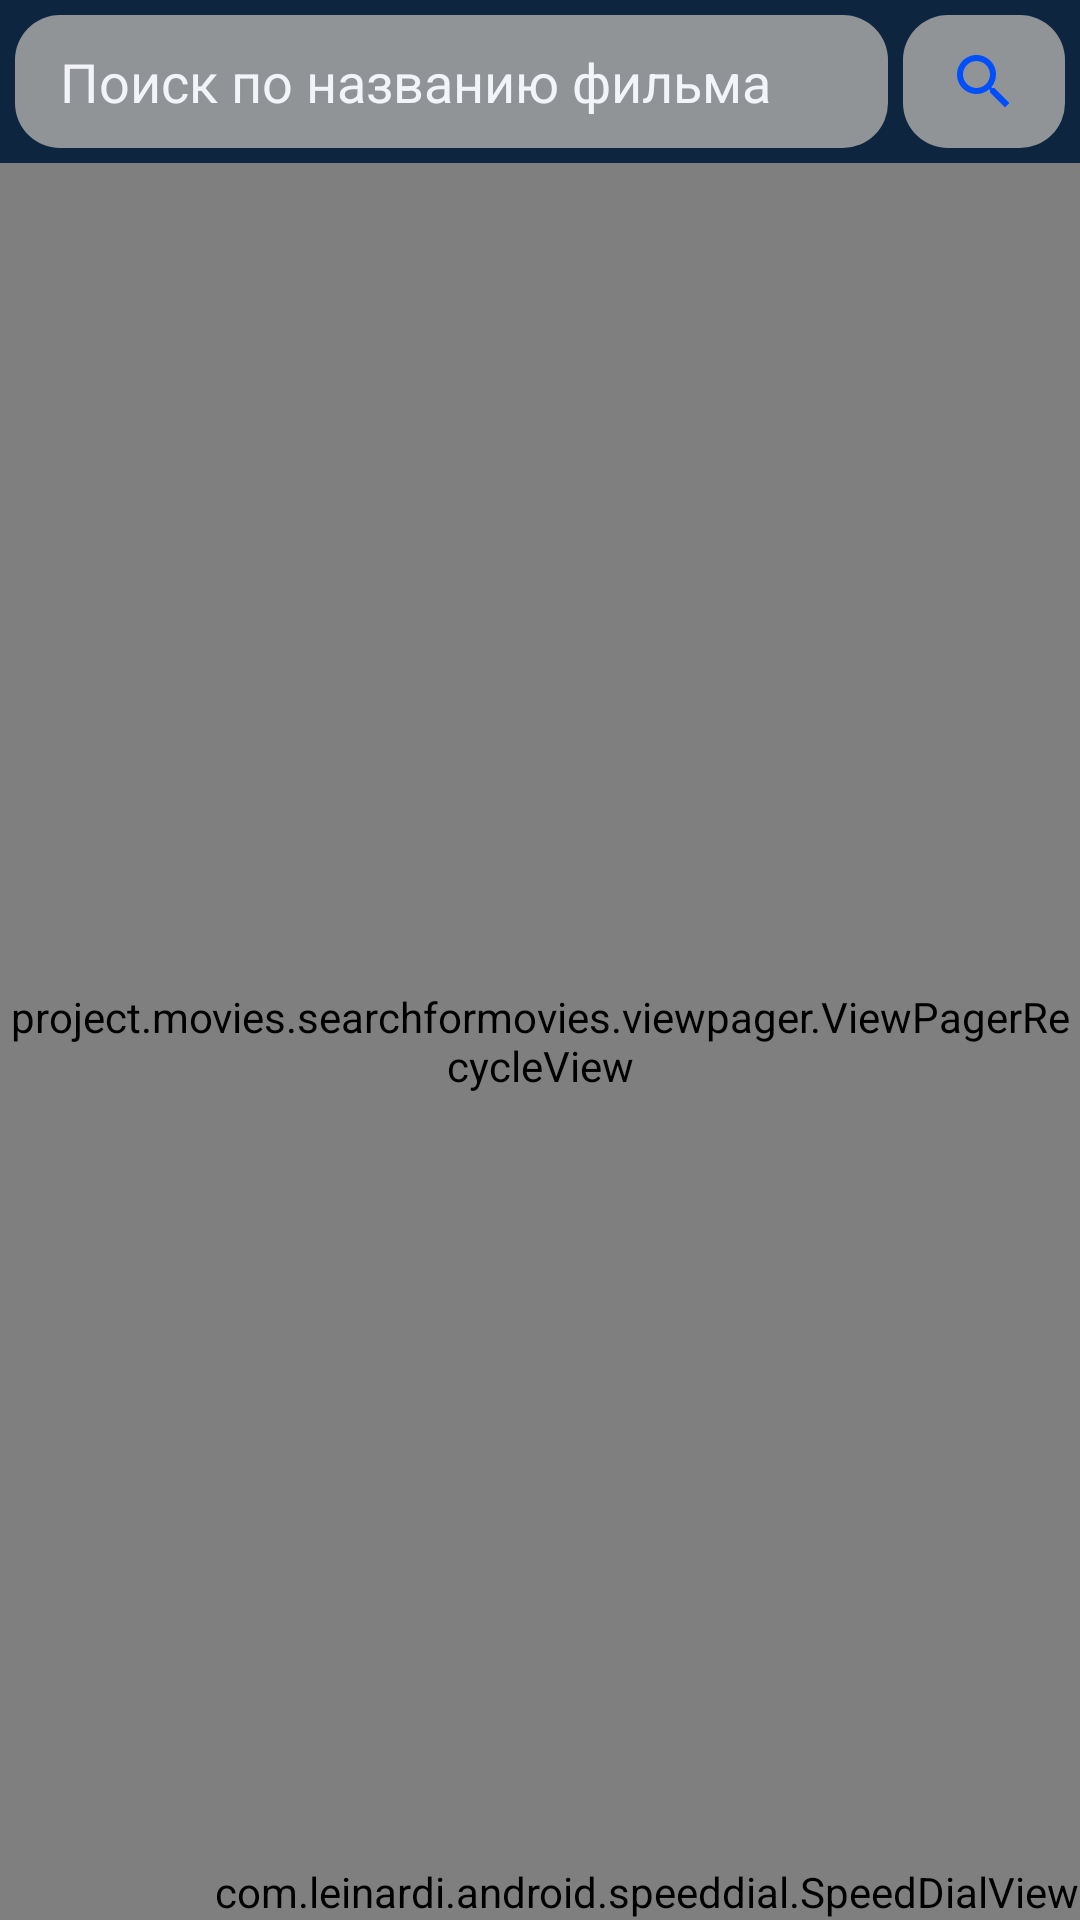

Here is an Android app screen rendered from its layout file. Give the layout XML and the strings, colors and styles it references.
<!-- AndroidManifest.xml: application theme Theme.SearchForMovies -->
<!-- res/layout/fragment_movies.xml -->
<?xml version="1.0" encoding="utf-8"?>
<androidx.constraintlayout.widget.ConstraintLayout xmlns:android="http://schemas.android.com/apk/res/android"
    xmlns:app="http://schemas.android.com/apk/res-auto"
    xmlns:tools="http://schemas.android.com/tools"
    android:id="@+id/constraint_layout"
    android:layout_width="match_parent"
    android:layout_height="match_parent"
    android:background="@color/primary_color_500"
    android:orientation="vertical"
    tools:context=".presentation.movies_main.MoviesFragment">

    <EditText
        android:id="@+id/et_enter_search"
        style="@style/mainText"
        android:layout_width="0dp"
        android:layout_height="wrap_content"
        android:layout_marginHorizontal="5dp"
        android:layout_marginTop="5dp"
        android:background="@drawable/shape_search_movies"
        android:hint="@string/search_by_movie_title"
        android:inputType="text"
        android:textColorHint="@color/gray"
        android:textSize="18sp"
        app:layout_constraintEnd_toStartOf="@id/bt_search"
        app:layout_constraintStart_toStartOf="parent"
        app:layout_constraintTop_toTopOf="parent" />

    <ImageButton
        android:id="@+id/bt_search"
        android:layout_width="wrap_content"
        android:layout_height="0dp"
        android:layout_marginEnd="5dp"
        android:background="@drawable/shape_search_movies"
        android:src="@drawable/ic_search"
        app:layout_constraintBottom_toBottomOf="@+id/et_enter_search"
        app:layout_constraintEnd_toEndOf="parent"
        app:layout_constraintTop_toTopOf="@+id/et_enter_search" />

    <project.movies.searchformovies.viewpager.ViewPagerRecycleView
        android:id="@+id/rv_movies"
        android:layout_width="0dp"
        android:layout_height="0dp"
        android:layout_marginTop="5dp"


        app:layout_constraintBottom_toBottomOf="parent"
        app:layout_constraintEnd_toEndOf="parent"
        app:layout_constraintStart_toStartOf="parent"
        app:layout_constraintTop_toBottomOf="@id/et_enter_search"
        tools:itemCount="7"
        tools:listitem="@layout/item_movie" />

    <ImageView
        android:id="@+id/iv_error"
        android:layout_width="70dp"
        android:layout_height="70dp"
        android:src="@drawable/ic_cancel"
        android:visibility="gone"
        app:layout_constraintBottom_toBottomOf="parent"
        app:layout_constraintEnd_toEndOf="parent"
        app:layout_constraintStart_toStartOf="parent"
        app:layout_constraintTop_toBottomOf="@+id/et_enter_search"
        app:layout_constraintVertical_bias="0.35" />

    <ImageButton
        android:id="@+id/bt_reload_data"
        android:layout_width="100dp"
        android:layout_height="100dp"
        android:layout_marginTop="20dp"
        android:background="@drawable/shape_button"
        android:src="@drawable/ic_icon_refresh_1"
        android:visibility="gone"
        app:layout_constraintEnd_toEndOf="parent"
        app:layout_constraintStart_toStartOf="parent"
        app:layout_constraintTop_toBottomOf="@+id/iv_error" />

    <ProgressBar
        android:id="@+id/progress_bar"
        android:layout_width="70dp"
        android:layout_height="70dp"
        android:visibility="gone"
        app:layout_constraintBottom_toTopOf="@+id/iv_error"
        app:layout_constraintEnd_toEndOf="parent"
        app:layout_constraintStart_toStartOf="parent"
        app:layout_constraintTop_toBottomOf="@+id/et_enter_search" />

    <com.leinardi.android.speeddial.SpeedDialView
        android:id="@+id/fab"
        android:layout_width="wrap_content"
        android:layout_height="wrap_content"
        app:layout_constraintBottom_toBottomOf="parent"
        app:layout_constraintEnd_toEndOf="parent"
        app:sdMainFabClosedSrc="@drawable/ic_done"
        app:sdMainFabOpenedSrc="@drawable/ic_clear"/>

</androidx.constraintlayout.widget.ConstraintLayout>
<!-- res/layout/item_movie.xml (included above) -->
<?xml version="1.0" encoding="utf-8"?>
<androidx.constraintlayout.widget.ConstraintLayout xmlns:android="http://schemas.android.com/apk/res/android"
    xmlns:app="http://schemas.android.com/apk/res-auto"
    xmlns:tools="http://schemas.android.com/tools"
    android:id="@+id/container_item_movie"
    android:layout_width="match_parent"
    android:layout_height="wrap_content"
    android:background="@drawable/shape_image_movie">

    <ImageView
        android:id="@+id/iv_movie"
        android:layout_width="130dp"
        android:layout_height="170dp"
        android:adjustViewBounds="true"
        android:background="@drawable/shape_image_movie"
        android:scaleType="fitXY"
        app:layout_constraintBottom_toBottomOf="parent"
        app:layout_constraintStart_toStartOf="parent"
        app:layout_constraintTop_toTopOf="parent"
        tools:src="@tools:sample/avatars" />

    <TextView
        android:id="@+id/tw_title_movie"
        style="@style/titleText"
        android:layout_width="0dp"
        android:layout_height="wrap_content"
        android:layout_marginHorizontal="15dp"
        android:layout_marginTop="5dp"
        android:ellipsize="end"
        android:maxLines="2"
        android:textColor="#D6D7DC"
        app:layout_constraintEnd_toEndOf="parent"
        app:layout_constraintStart_toEndOf="@+id/iv_movie"
        app:layout_constraintTop_toTopOf="parent"
        tools:text="@string/app_name" />

    <TextView
        android:id="@+id/tw_description"
        style="@style/mainText"
        android:layout_width="0dp"
        android:layout_height="0dp"
        android:layout_marginHorizontal="15dp"
        android:layout_marginVertical="3dp"
        android:ellipsize="end"
        android:maxLines="5"
        app:layout_constraintBottom_toTopOf="@id/tw_release_date"
        app:layout_constraintEnd_toEndOf="parent"
        app:layout_constraintStart_toEndOf="@+id/iv_movie"
        app:layout_constraintTop_toBottomOf="@id/tw_title_movie"
        tools:text="@string/app_name" />

    <TextView
        android:id="@+id/tw_release_date"
        style="@style/subText"
        android:layout_width="0dp"
        android:layout_height="wrap_content"
        android:layout_marginBottom="5dp"
        app:layout_constraintBottom_toBottomOf="parent"
        app:layout_constraintStart_toStartOf="@id/tw_description"
        tools:text="@string/app_name" />

</androidx.constraintlayout.widget.ConstraintLayout>
<!-- resources referenced by this layout -->
<resources>
  <color name="gray">#f3f4f9</color>
  
      TMDb colors
  <color name="primary_color_500">#0d253f</color>
  <!-- drawable ic_search (drawable) -->
  <vector xmlns:android="http://schemas.android.com/apk/res/android"
      android:width="24dp"
      android:height="24dp"
      android:viewportWidth="24"
      android:viewportHeight="24">
      <path
          android:pathData="M15.502,14H14.708L14.432,13.726C15.407,12.589 16,11.115 16,9.5C16,5.91 13.09,3 9.5,3C5.91,3 3,5.91 3,9.5C3,13.09 5.91,16 9.5,16C11.115,16 12.588,15.408 13.725,14.434L14.001,14.708V15.5L18.999,20.491L20.49,19L15.502,14ZM9.5,14C7.014,14 5,11.986 5,9.5C5,7.015 7.014,5 9.5,5C11.985,5 14,7.015 14,9.5C14,11.986 11.985,14 9.5,14Z"
          android:fillColor="#004FFF"
          android:fillType="evenOdd"/>
  </vector>
  <!-- drawable shape_button (drawable) -->
  <?xml version="1.0" encoding="utf-8"?>
  <ripple xmlns:android="http://schemas.android.com/apk/res/android"
      android:color="#000000">
      <item>
          <shape>
              <stroke
                  android:width="2dp"
                  android:color="#0D68BE" />
              <corners android:radius="15dp" />
          </shape>
      </item>
  </ripple>
  <!-- drawable shape_image_movie (drawable) -->
  <?xml version="1.0" encoding="utf-8"?>
  <shape xmlns:android="http://schemas.android.com/apk/res/android">
      <corners android:radius="10dp" />
      <solid android:color="#0D405F" />
  </shape>
  <!-- drawable shape_search_movies (drawable) -->
  <?xml version="1.0" encoding="utf-8"?>
  <ripple xmlns:android="http://schemas.android.com/apk/res/android"
      android:color="#5A5E61">
      <item>
          <shape>
              <solid android:color="#909497" />
              <padding
                  android:bottom="10dp"
                  android:left="15dp"
                  android:right="15dp"
                  android:top="10dp" />
              <corners android:radius="15dp" />
          </shape>
      </item>
  </ripple>
  <string name="app_name">SearchForMovies</string>
  <string name="search_by_movie_title">Поиск по названию фильма</string>
  <style name="mainText">
          <item name="android:textColor">@color/white</item>
          <item name="android:textSize">14sp</item>
          <item name="fontFamily">@font/font_medium</item>
      </style>
  <style name="subText">
          <item name="android:textColor">@color/white</item>
          <item name="android:textSize">14sp</item>
          <item name="fontFamily">@font/font_regular</item>
      </style>
  <style name="titleText">
          <item name="android:textColor">@color/title_text_color</item>
          <item name="android:textSize">16sp</item>
          <item name="fontFamily">@font/appetite_italic</item>
      </style>
  <color name="white">#FFFFFFFF</color>
  <color name="primary_color_200">#1478A6</color>
  <color name="secondary_color_200">#01b4e4</color>
  <color name="secondary_color_700">#016E98</color>
  <color name="black">#FF000000</color>
  <style name="CustomBottomSheetDialog" parent="@style/ThemeOverlay.MaterialComponents.BottomSheetDialog">
          <item name="cornerFamily">rounded</item>
          <item name="cornerSizeTopRight">16dp</item>
          <item name="cornerSizeTopLeft">16dp</item>
          <item name="cornerSizeBottomRight">0dp</item>
          <item name="cornerSizeBottomLeft">0dp</item>
          <item name="android:backgroundTint">@color/primary_color_500</item>
      </style>
</resources>
